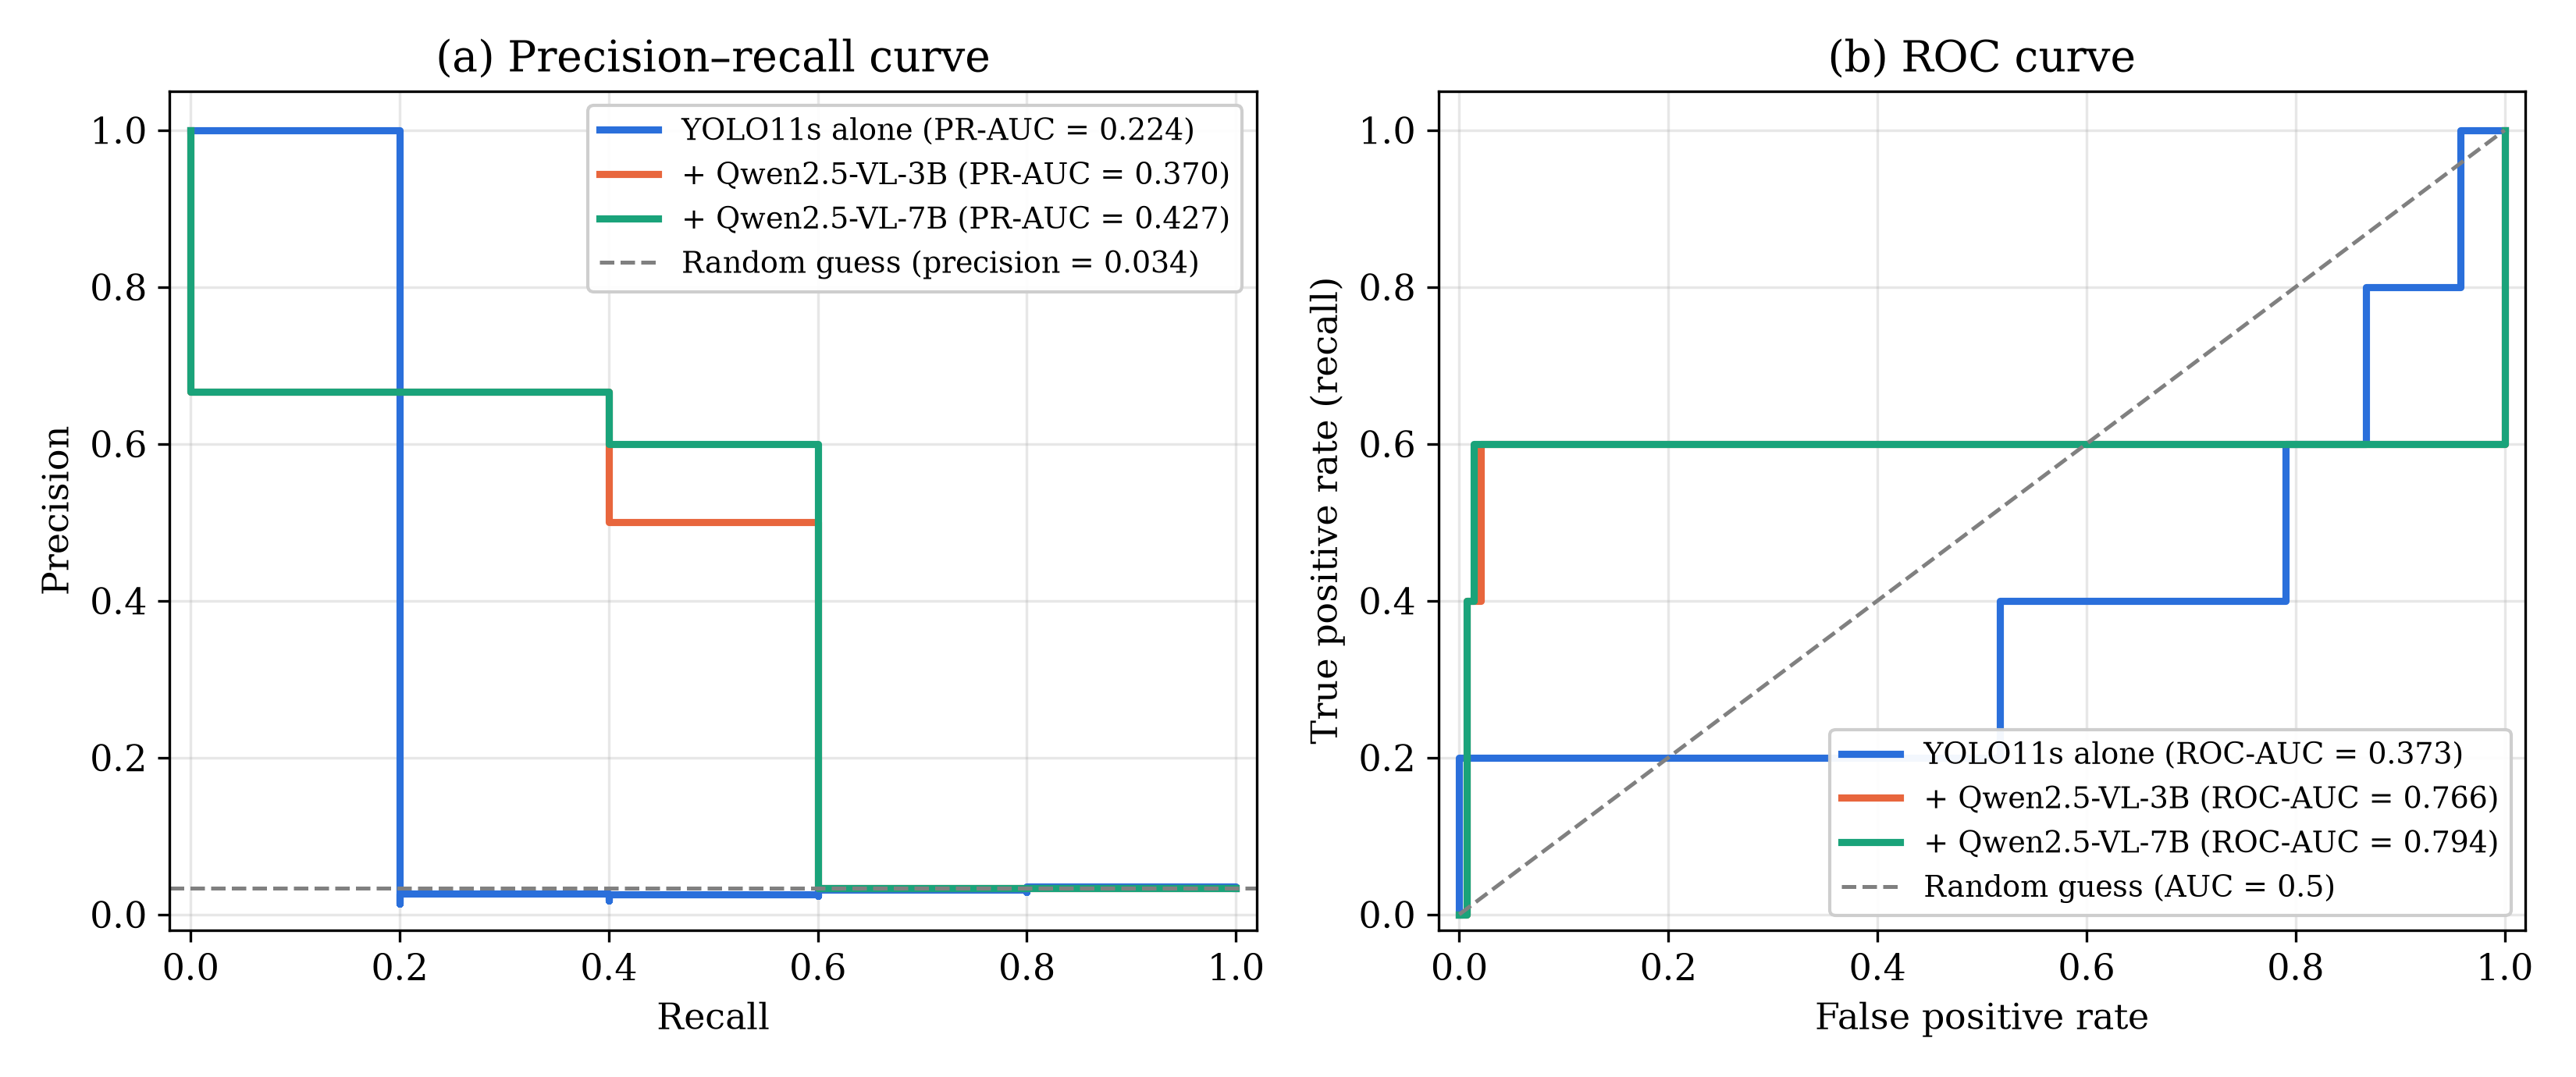

The data file committed next to this chart (first rows):
method, curve, x, y
YOLO11s alone, PR, 1.0, 0.03378
YOLO11s alone, PR, 1.0, 0.03401
YOLO11s alone, PR, 1.0, 0.03425
YOLO11s alone, PR, 1.0, 0.03448
YOLO11s alone, PR, 1.0, 0.03472
YOLO11s alone, PR, 1.0, 0.03497
YOLO11s alone, PR, 1.0, 0.03521
YOLO11s alone, PR, 0.8, 0.02837
YOLO11s alone, PR, 0.8, 0.02857
YOLO11s alone, PR, 0.8, 0.02878
YOLO11s alone, PR, 0.8, 0.02899
YOLO11s alone, PR, 0.8, 0.0292
YOLO11s alone, PR, 0.8, 0.02941
YOLO11s alone, PR, 0.8, 0.02963
YOLO11s alone, PR, 0.8, 0.02985
YOLO11s alone, PR, 0.8, 0.03008
YOLO11s alone, PR, 0.8, 0.0303
YOLO11s alone, PR, 0.8, 0.03053
YOLO11s alone, PR, 0.8, 0.03077
YOLO11s alone, PR, 0.8, 0.03101
YOLO11s alone, PR, 0.8, 0.03125
YOLO11s alone, PR, 0.6, 0.02362
YOLO11s alone, PR, 0.6, 0.02381
YOLO11s alone, PR, 0.6, 0.024
YOLO11s alone, PR, 0.6, 0.02419
YOLO11s alone, PR, 0.6, 0.02439
YOLO11s alone, PR, 0.6, 0.02459
YOLO11s alone, PR, 0.6, 0.02479
YOLO11s alone, PR, 0.6, 0.025
YOLO11s alone, PR, 0.6, 0.02521
YOLO11s alone, PR, 0.6, 0.02542
YOLO11s alone, PR, 0.6, 0.02564
YOLO11s alone, PR, 0.6, 0.02586
YOLO11s alone, PR, 0.4, 0.01739
YOLO11s alone, PR, 0.4, 0.01754
YOLO11s alone, PR, 0.4, 0.0177
YOLO11s alone, PR, 0.4, 0.01786
YOLO11s alone, PR, 0.4, 0.01802
YOLO11s alone, PR, 0.4, 0.01818
YOLO11s alone, PR, 0.4, 0.01835
YOLO11s alone, PR, 0.4, 0.01852
YOLO11s alone, PR, 0.4, 0.01869
YOLO11s alone, PR, 0.4, 0.01887
YOLO11s alone, PR, 0.4, 0.01905
YOLO11s alone, PR, 0.4, 0.01923
YOLO11s alone, PR, 0.4, 0.01942
YOLO11s alone, PR, 0.4, 0.01961
YOLO11s alone, PR, 0.4, 0.0198
YOLO11s alone, PR, 0.4, 0.02
YOLO11s alone, PR, 0.4, 0.0202
YOLO11s alone, PR, 0.4, 0.02041
YOLO11s alone, PR, 0.4, 0.02062
YOLO11s alone, PR, 0.4, 0.02083
YOLO11s alone, PR, 0.4, 0.02105
YOLO11s alone, PR, 0.4, 0.02128
YOLO11s alone, PR, 0.4, 0.02151
YOLO11s alone, PR, 0.4, 0.02174
YOLO11s alone, PR, 0.4, 0.02198
YOLO11s alone, PR, 0.4, 0.02222
YOLO11s alone, PR, 0.4, 0.02247
... 123 more rows
